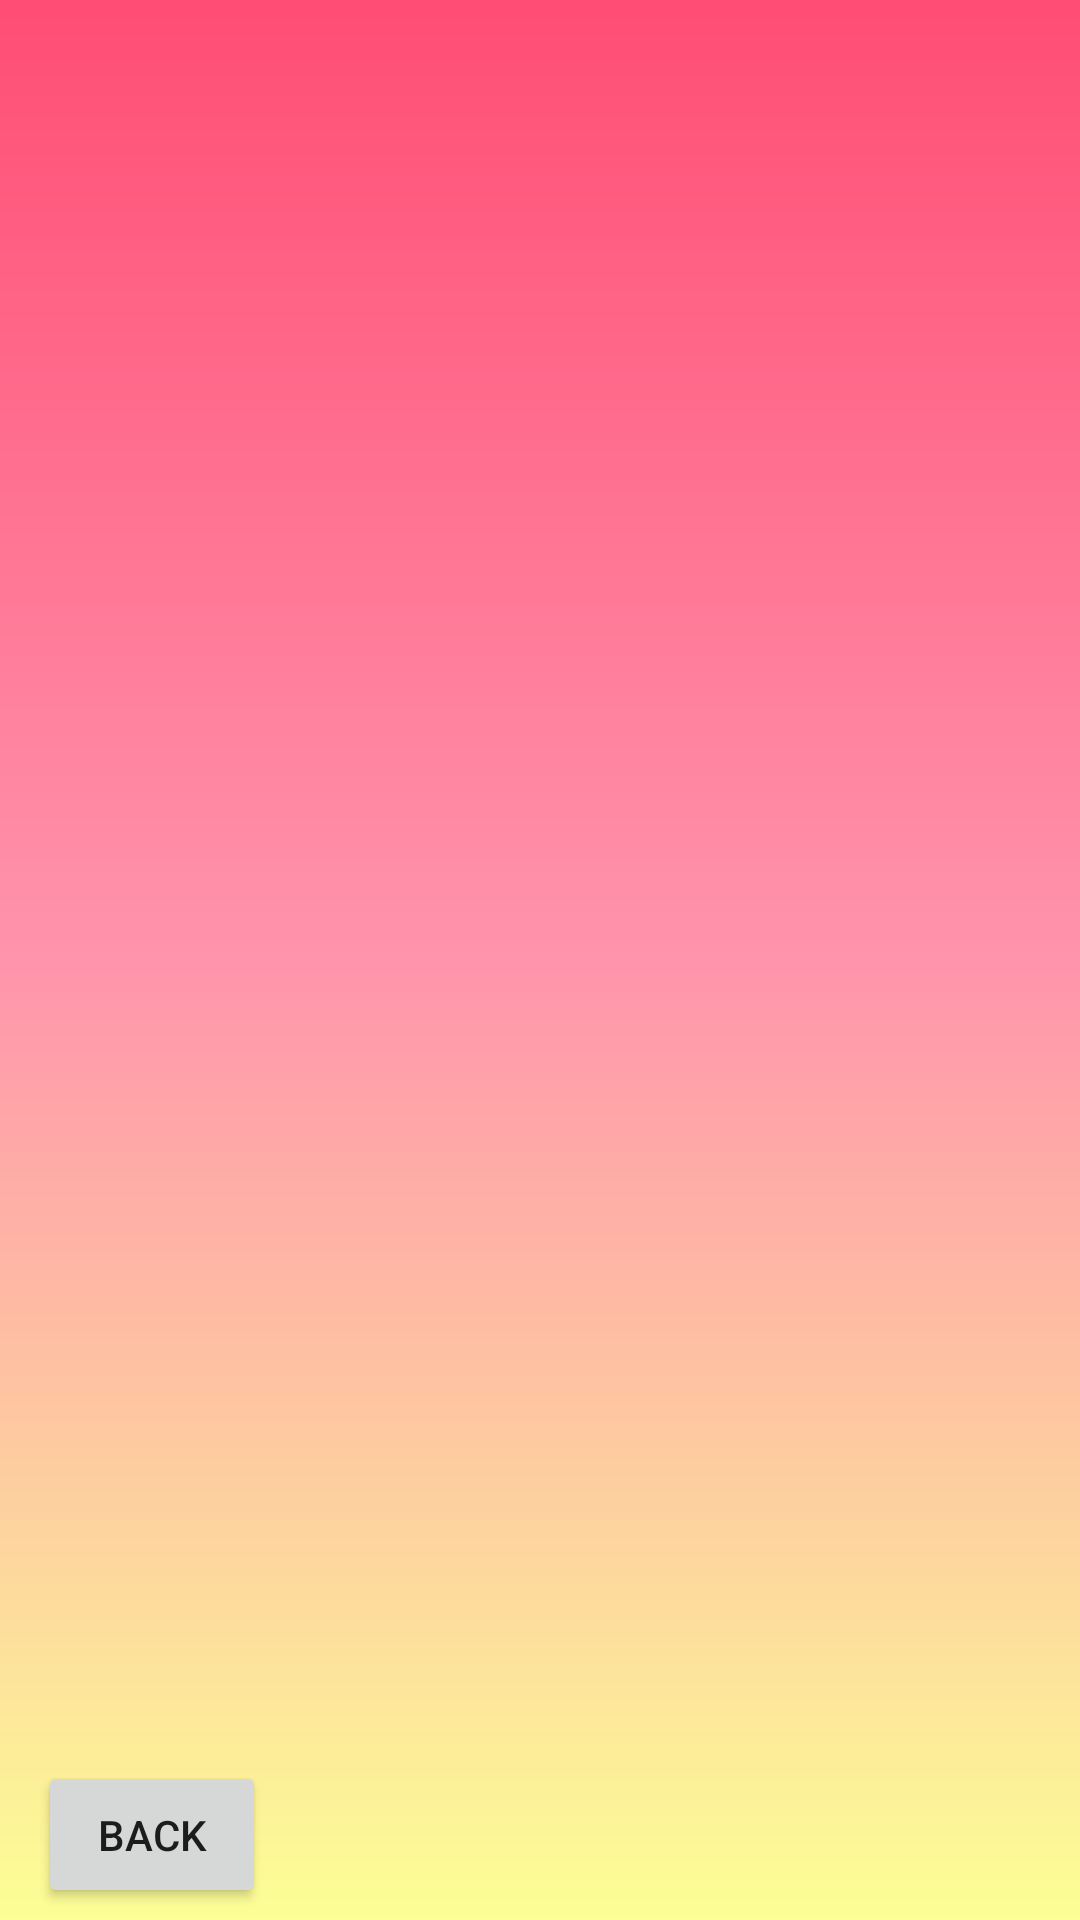

Layout XML and referenced resources for this Android screen:
<!-- AndroidManifest.xml: application theme Theme.OzUClubs -->
<!-- res/layout/fragment_events.xml -->
<?xml version="1.0" encoding="utf-8"?>
<layout xmlns:app="http://schemas.android.com/apk/res-auto"
    xmlns:tools="http://schemas.android.com/tools"
    xmlns:android="http://schemas.android.com/apk/res/android">

    <data>

    </data>

    <androidx.constraintlayout.widget.ConstraintLayout
        android:layout_width="match_parent"
        android:layout_height="match_parent"
        android:background="@drawable/constaintlayout">

        <androidx.recyclerview.widget.RecyclerView
            android:id="@+id/recycler_view2"
            android:layout_width="409dp"
            android:layout_height="646dp"
            app:layout_constraintBottom_toBottomOf="parent"
            app:layout_constraintEnd_toEndOf="parent"
            app:layout_constraintStart_toStartOf="parent"
            app:layout_constraintTop_toTopOf="parent"
            app:layout_constraintVertical_bias="0.047" />

        <Button
            android:id="@+id/button_mylist"
            android:layout_width="107dp"
            android:layout_height="56dp"
            android:layout_marginEnd="16dp"
            android:text="My List"
            app:layout_constraintBottom_toBottomOf="parent"
            app:layout_constraintEnd_toEndOf="parent"
            app:layout_constraintTop_toBottomOf="@+id/recycler_view2"
            app:layout_constraintVertical_bias="0.36" />

        <Button
            android:id="@+id/button_add"
            android:layout_width="106dp"
            android:layout_height="55dp"
            android:layout_marginTop="4dp"
            android:layout_marginEnd="160dp"
            android:text="Add"
            app:layout_constraintEnd_toEndOf="parent"
            app:layout_constraintTop_toBottomOf="@+id/recycler_view2" />

        <Button
            android:id="@+id/button_back"
            android:layout_width="76dp"
            android:layout_height="49dp"
            android:layout_marginBottom="4dp"
            android:text="Back"
            app:layout_constraintBottom_toBottomOf="parent"
            app:layout_constraintEnd_toEndOf="parent"
            app:layout_constraintHorizontal_bias="0.045"
            app:layout_constraintStart_toStartOf="parent" />
    </androidx.constraintlayout.widget.ConstraintLayout>
</layout>
<!-- resources referenced by this layout -->
<resources>
  <!-- drawable constaintlayout (drawable) -->
  <?xml version="1.0" encoding="utf-8"?>
  <shape xmlns:android="http://schemas.android.com/apk/res/android">
  <gradient android:angle="-90"
      android:startColor="@color/startColor"
      android:centerColor="@color/centerColor"
      android:endColor="@color/endColor"
      />
  </shape>
  <style name="Theme.OzUClubs" parent="Theme.MaterialComponents.DayNight.DarkActionBar">
          
          <item name="colorPrimary">@color/purple_500</item>
          <item name="colorPrimaryVariant">@color/purple_700</item>
          <item name="colorOnPrimary">@color/white</item>
          
          <item name="colorSecondary">@color/teal_200</item>
          <item name="colorSecondaryVariant">@color/teal_700</item>
          <item name="colorOnSecondary">@color/black</item>
          
          <item name="android:statusBarColor">?attr/colorPrimaryVariant</item>
          
      </style>
  <color name="startColor">#ff4d75</color>
  <color name="centerColor">#ff94ac</color>
  <color name="endColor">#fcff95</color>
  <color name="purple_500">#FF6200EE</color>
  <color name="purple_700">#FF3700B3</color>
  <color name="white">#FFFFFFFF</color>
  <color name="teal_200">#FF03DAC5</color>
  <color name="teal_700">#FF018786</color>
  <color name="black">#FF000000</color>
</resources>
